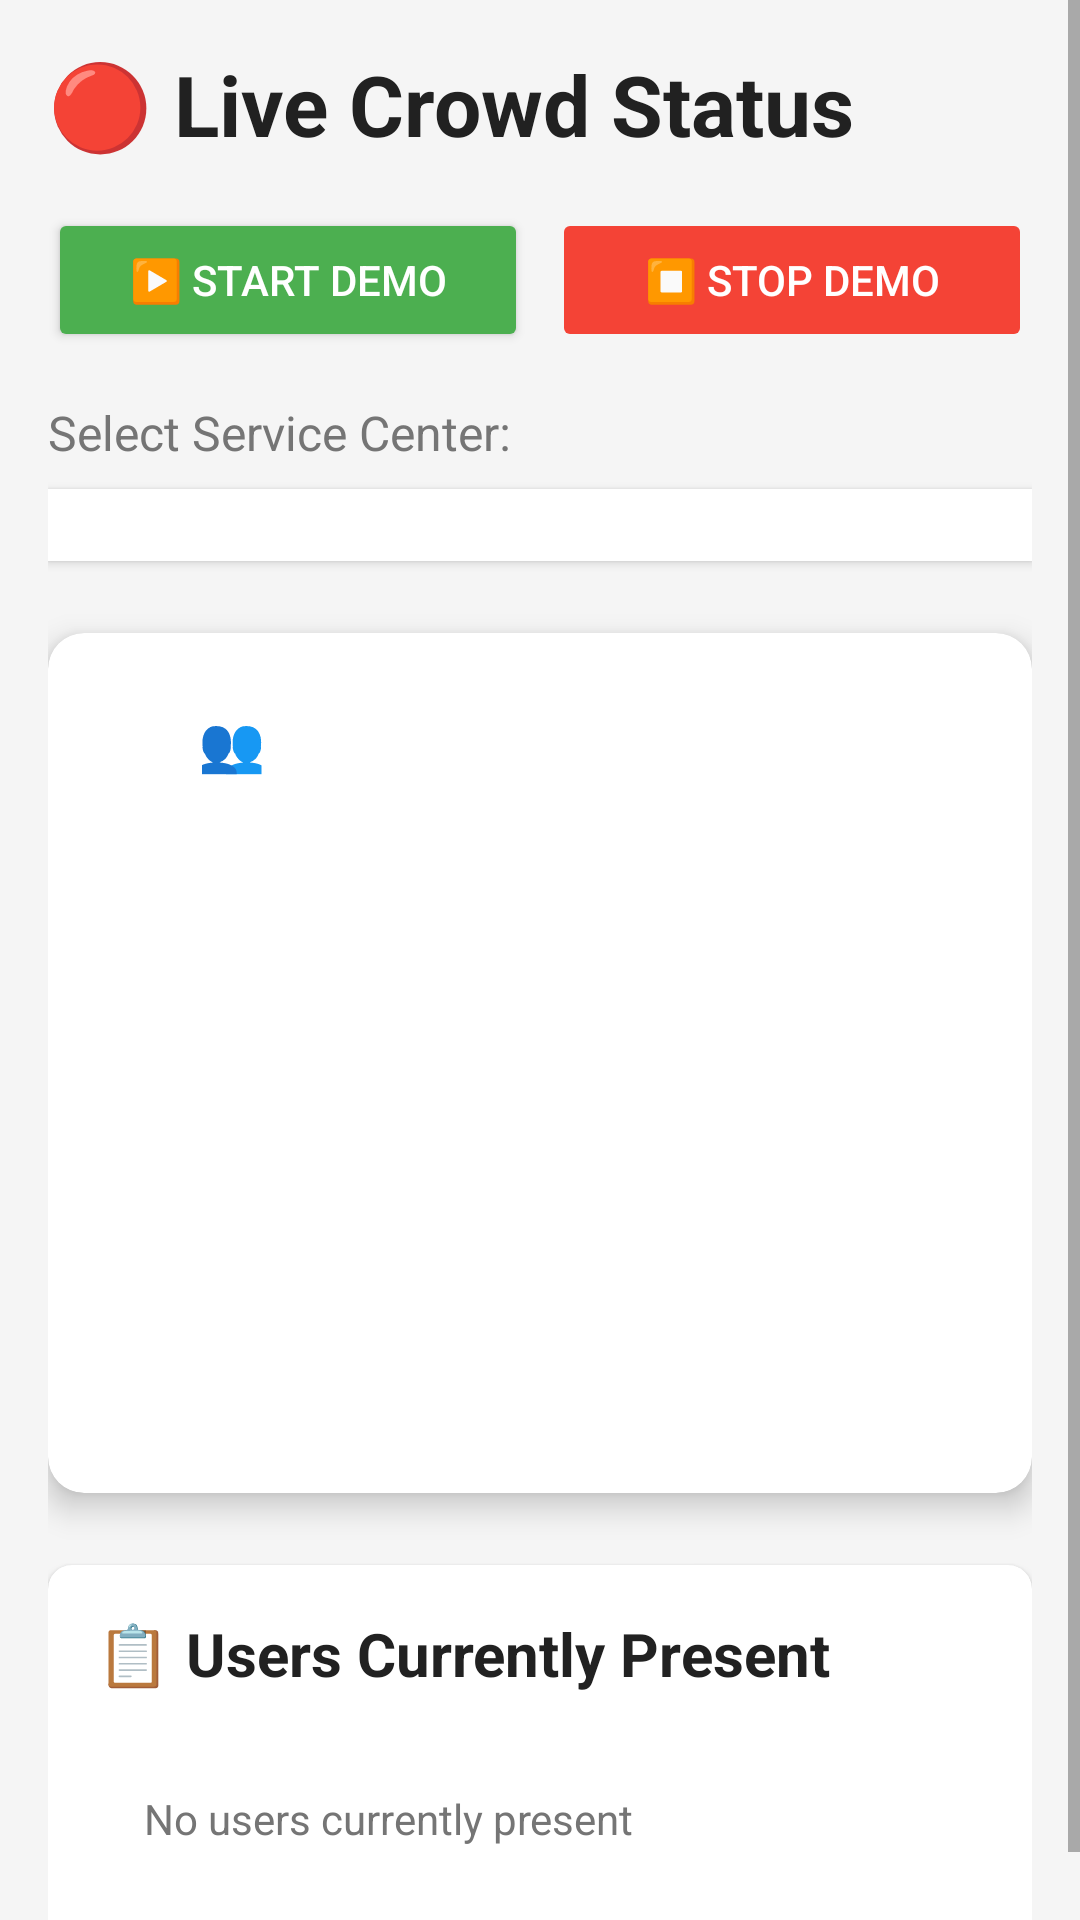

Android layout source for this screen:
<!-- AndroidManifest.xml: application theme Theme.QueueFree -->
<!-- res/layout/activity_crowd_status.xml -->
<?xml version="1.0" encoding="utf-8"?>
<ScrollView xmlns:android="http://schemas.android.com/apk/res/android"
    xmlns:app="http://schemas.android.com/apk/res-auto"
    android:layout_width="match_parent"
    android:layout_height="match_parent"
    android:fillViewport="true"
    android:background="#F5F5F5">

    <LinearLayout
        android:layout_width="match_parent"
        android:layout_height="wrap_content"
        android:orientation="vertical"
        android:padding="16dp">

        
        <TextView
            android:layout_width="wrap_content"
            android:layout_height="wrap_content"
            android:text="🔴 Live Crowd Status"
            android:textSize="28sp"
            android:textStyle="bold"
            android:textColor="#212121"
            android:layout_marginBottom="16dp" />

        
        <LinearLayout
            android:layout_width="match_parent"
            android:layout_height="wrap_content"
            android:orientation="horizontal"
            android:layout_marginBottom="16dp">

            <Button
                android:id="@+id/startDemoButton"
                android:layout_width="0dp"
                android:layout_height="wrap_content"
                android:layout_weight="1"
                android:text="▶️ Start Demo"
                android:backgroundTint="#4CAF50"
                android:textColor="@android:color/white"
                android:layout_marginEnd="8dp" />

            <Button
                android:id="@+id/stopDemoButton"
                android:layout_width="0dp"
                android:layout_height="wrap_content"
                android:layout_weight="1"
                android:text="⏹️ Stop Demo"
                android:backgroundTint="#F44336"
                android:textColor="@android:color/white"
                android:enabled="false" />
        </LinearLayout>

        
        <TextView
            android:layout_width="wrap_content"
            android:layout_height="wrap_content"
            android:text="Select Service Center:"
            android:textSize="16sp"
            android:textColor="#757575"
            android:layout_marginBottom="8dp" />

        <Spinner
            android:id="@+id/serviceCenterSpinner"
            android:layout_width="match_parent"
            android:layout_height="wrap_content"
            android:padding="12dp"
            android:background="@android:color/white"
            android:elevation="2dp"
            android:layout_marginBottom="24dp" />

        
        <androidx.cardview.widget.CardView
            android:id="@+id/crowdStatusCard"
            android:layout_width="match_parent"
            android:layout_height="wrap_content"
            android:layout_marginBottom="24dp"
            app:cardCornerRadius="12dp"
            app:cardElevation="6dp">

            <LinearLayout
                android:layout_width="match_parent"
                android:layout_height="wrap_content"
                android:orientation="vertical"
                android:padding="24dp"
                android:gravity="center">

                <TextView
                    android:layout_width="wrap_content"
                    android:layout_height="wrap_content"
                    android:text="👥 People Currently Present"
                    android:textSize="18sp"
                    android:textColor="@android:color/white"
                    android:textStyle="bold"
                    android:layout_marginBottom="12dp" />

                <TextView
                    android:id="@+id/crowdCountTextView"
                    android:layout_width="wrap_content"
                    android:layout_height="wrap_content"
                    android:text="0"
                    android:textSize="80sp"
                    android:textStyle="bold"
                    android:textColor="@android:color/white"
                    android:layout_marginBottom="12dp" />

                <TextView
                    android:id="@+id/crowdLevelTextView"
                    android:layout_width="wrap_content"
                    android:layout_height="wrap_content"
                    android:text="Crowd Level: Unknown"
                    android:textSize="20sp"
                    android:textStyle="bold"
                    android:textColor="@android:color/white"
                    android:layout_marginBottom="16dp" />

                <TextView
                    android:id="@+id/statusMessageTextView"
                    android:layout_width="wrap_content"
                    android:layout_height="wrap_content"
                    android:text="Select a service center to view crowd status"
                    android:textSize="16sp"
                    android:textColor="@android:color/white"
                    android:textAlignment="center"
                    android:gravity="center" />

            </LinearLayout>
        </androidx.cardview.widget.CardView>

        
        <androidx.cardview.widget.CardView
            android:layout_width="match_parent"
            android:layout_height="wrap_content"
            app:cardCornerRadius="8dp"
            app:cardElevation="2dp">

            <LinearLayout
                android:layout_width="match_parent"
                android:layout_height="wrap_content"
                android:orientation="vertical"
                android:padding="16dp">

                <TextView
                    android:layout_width="wrap_content"
                    android:layout_height="wrap_content"
                    android:text="📋 Users Currently Present"
                    android:textSize="20sp"
                    android:textStyle="bold"
                    android:textColor="#212121"
                    android:layout_marginBottom="16dp" />

                <LinearLayout
                    android:id="@+id/userListLayout"
                    android:layout_width="match_parent"
                    android:layout_height="wrap_content"
                    android:orientation="vertical">

                    <TextView
                        android:layout_width="wrap_content"
                        android:layout_height="wrap_content"
                        android:text="No users currently present"
                        android:textColor="#757575"
                        android:padding="16dp" />

                </LinearLayout>

            </LinearLayout>
        </androidx.cardview.widget.CardView>

    </LinearLayout>
</ScrollView>
<!-- resources referenced by this layout -->
<resources>
  <style name="Theme.QueueFree" parent="Theme.MaterialComponents.DayNight.NoActionBar">
          
          <item name="colorPrimary">#4CAF50</item>
          <item name="colorPrimaryVariant">#388E3C</item>
          <item name="colorOnPrimary">#FFFFFF</item>
  
          
          <item name="colorSecondary">#2196F3</item>
          <item name="colorSecondaryVariant">#1976D2</item>
          <item name="colorOnSecondary">#FFFFFF</item>
  
          
          <item name="android:statusBarColor">?attr/colorPrimaryVariant</item>
      </style>
</resources>
